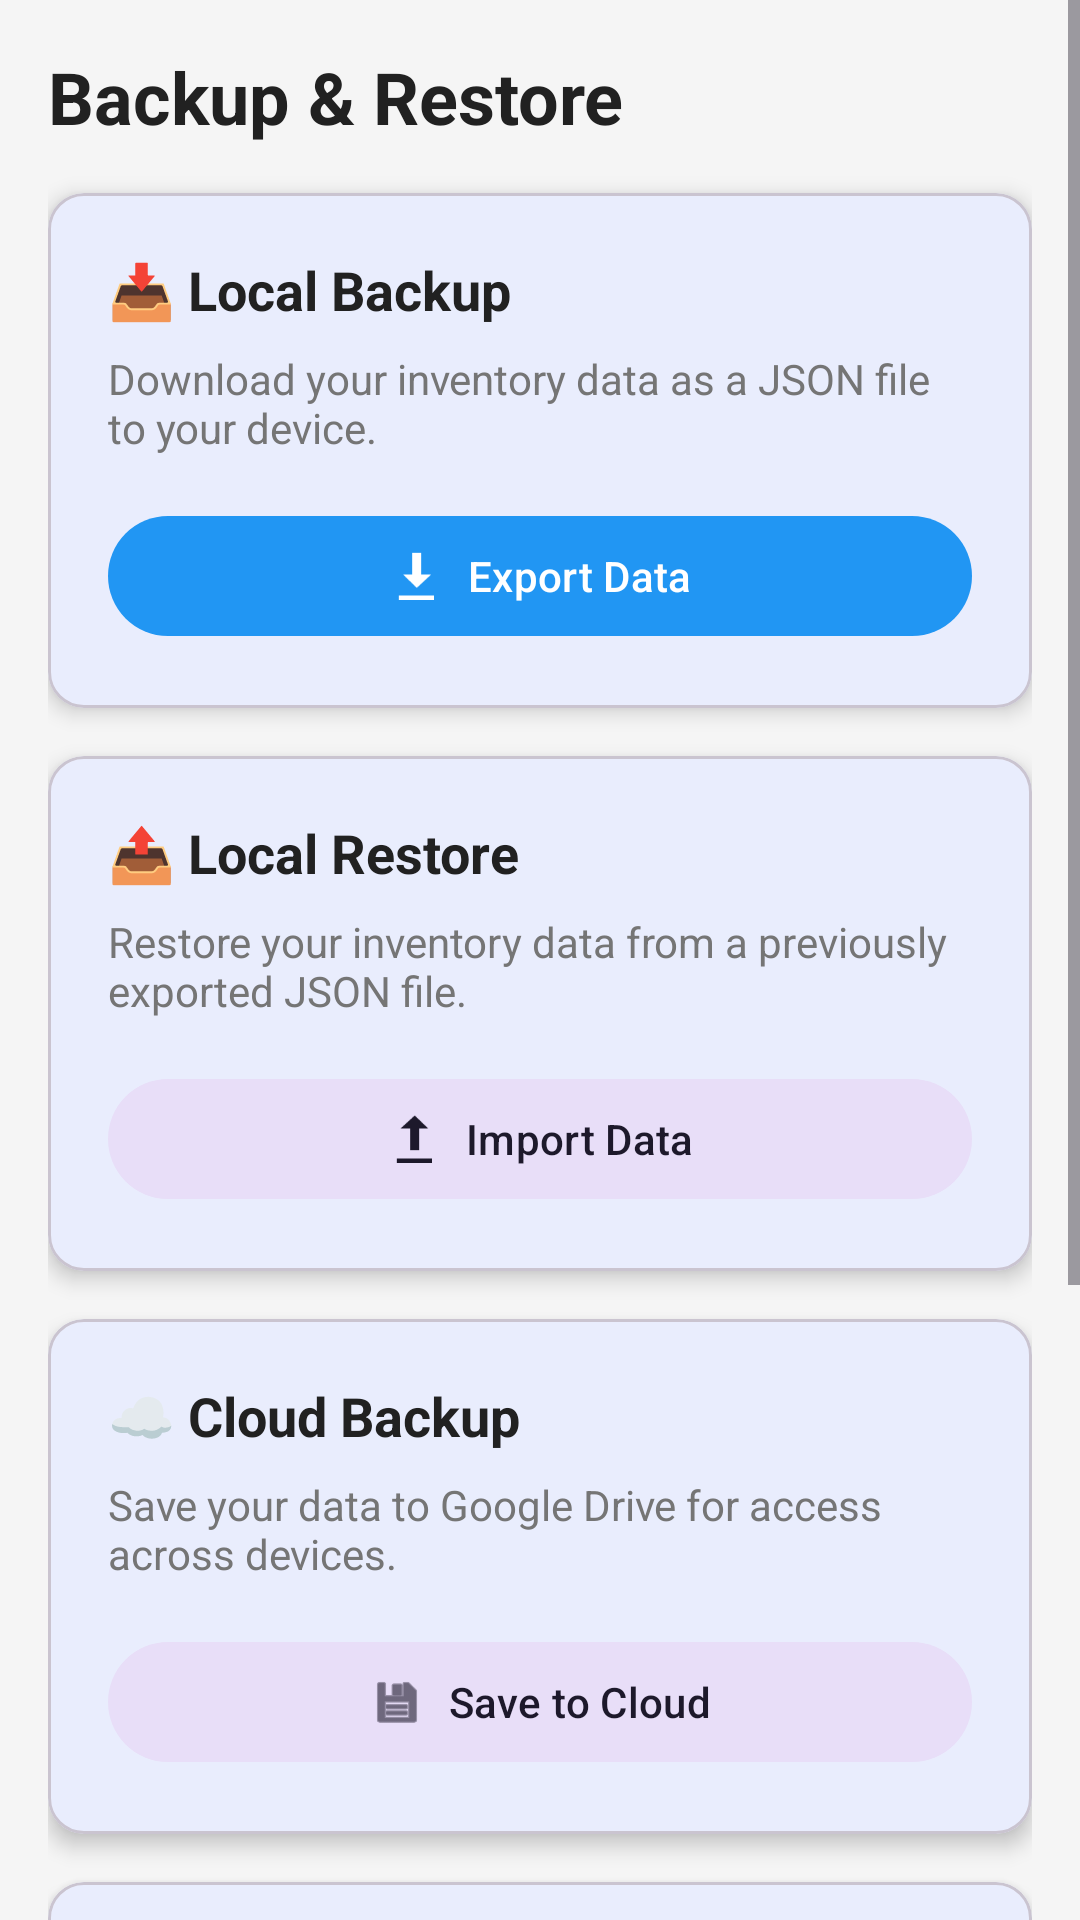

This screen was rendered from an Android layout file. Write that file and the resources it references.
<!-- AndroidManifest.xml: application theme Theme.InventoryPro -->
<!-- res/layout/fragment_backup.xml -->
<?xml version="1.0" encoding="utf-8"?>

<ScrollView
    xmlns:android="http://schemas.android.com/apk/res/android"
    xmlns:app="http://schemas.android.com/apk/res-auto"
    android:layout_width="match_parent"
    android:layout_height="match_parent"
    android:fillViewport="true"
    android:background="#F5F5F5">

    <LinearLayout
        android:layout_width="match_parent"
        android:layout_height="wrap_content"
        android:orientation="vertical"
        android:padding="16dp">

        <TextView
            android:layout_width="wrap_content"
            android:layout_height="wrap_content"
            android:text="Backup &amp; Restore"
            android:textSize="24sp"
            android:textStyle="bold"
            android:textColor="#212121"/>

        
        <com.google.android.material.card.MaterialCardView
            android:layout_width="match_parent"
            android:layout_height="wrap_content"
            android:layout_marginTop="16dp"
            app:cardElevation="4dp"
            app:cardCornerRadius="12dp">

            <LinearLayout
                android:layout_width="match_parent"
                android:layout_height="wrap_content"
                android:orientation="vertical"
                android:padding="20dp">

                <TextView
                    android:layout_width="wrap_content"
                    android:layout_height="wrap_content"
                    android:text="📥 Local Backup"
                    android:textSize="18sp"
                    android:textStyle="bold"
                    android:textColor="#212121"/>

                <TextView
                    android:layout_width="wrap_content"
                    android:layout_height="wrap_content"
                    android:text="Download your inventory data as a JSON file to your device."
                    android:textSize="14sp"
                    android:textColor="#757575"
                    android:layout_marginTop="8dp"/>

                <com.google.android.material.button.MaterialButton
                    android:id="@+id/btn_export"
                    android:layout_width="match_parent"
                    android:layout_height="wrap_content"
                    android:text="Export Data"
                    android:layout_marginTop="16dp"
                    app:icon="@android:drawable/stat_sys_download"
                    app:iconGravity="textStart"/>
            </LinearLayout>
        </com.google.android.material.card.MaterialCardView>

        
        <com.google.android.material.card.MaterialCardView
            android:layout_width="match_parent"
            android:layout_height="wrap_content"
            android:layout_marginTop="16dp"
            app:cardElevation="4dp"
            app:cardCornerRadius="12dp">

            <LinearLayout
                android:layout_width="match_parent"
                android:layout_height="wrap_content"
                android:orientation="vertical"
                android:padding="20dp">

                <TextView
                    android:layout_width="wrap_content"
                    android:layout_height="wrap_content"
                    android:text="📤 Local Restore"
                    android:textSize="18sp"
                    android:textStyle="bold"
                    android:textColor="#212121"/>

                <TextView
                    android:layout_width="wrap_content"
                    android:layout_height="wrap_content"
                    android:text="Restore your inventory data from a previously exported JSON file."
                    android:textSize="14sp"
                    android:textColor="#757575"
                    android:layout_marginTop="8dp"/>

                <com.google.android.material.button.MaterialButton
                    android:id="@+id/btn_import"
                    android:layout_width="match_parent"
                    android:layout_height="wrap_content"
                    android:text="Import Data"
                    android:layout_marginTop="16dp"
                    app:icon="@android:drawable/stat_sys_upload"
                    app:iconGravity="textStart"
                    style="@style/Widget.Material3.Button.TonalButton"/>
            </LinearLayout>
        </com.google.android.material.card.MaterialCardView>

        
        <com.google.android.material.card.MaterialCardView
            android:layout_width="match_parent"
            android:layout_height="wrap_content"
            android:layout_marginTop="16dp"
            app:cardElevation="4dp"
            app:cardCornerRadius="12dp">

            <LinearLayout
                android:layout_width="match_parent"
                android:layout_height="wrap_content"
                android:orientation="vertical"
                android:padding="20dp">

                <TextView
                    android:layout_width="wrap_content"
                    android:layout_height="wrap_content"
                    android:text="☁️ Cloud Backup"
                    android:textSize="18sp"
                    android:textStyle="bold"
                    android:textColor="#212121"/>

                <TextView
                    android:layout_width="wrap_content"
                    android:layout_height="wrap_content"
                    android:text="Save your data to Google Drive for access across devices."
                    android:textSize="14sp"
                    android:textColor="#757575"
                    android:layout_marginTop="8dp"/>

                <com.google.android.material.button.MaterialButton
                    android:id="@+id/btn_cloud_backup"
                    android:layout_width="match_parent"
                    android:layout_height="wrap_content"
                    android:text="Save to Cloud"
                    android:layout_marginTop="16dp"
                    app:icon="@android:drawable/ic_menu_save"
                    app:iconGravity="textStart"
                    style="@style/Widget.Material3.Button.TonalButton"/>
            </LinearLayout>
        </com.google.android.material.card.MaterialCardView>

        
        <com.google.android.material.card.MaterialCardView
            android:layout_width="match_parent"
            android:layout_height="wrap_content"
            android:layout_marginTop="16dp"
            app:cardElevation="4dp"
            app:cardCornerRadius="12dp">

            <LinearLayout
                android:layout_width="match_parent"
                android:layout_height="wrap_content"
                android:orientation="vertical"
                android:padding="20dp">

                <TextView
                    android:layout_width="wrap_content"
                    android:layout_height="wrap_content"
                    android:text="☁️ Cloud Restore"
                    android:textSize="18sp"
                    android:textStyle="bold"
                    android:textColor="#212121"/>

                <TextView
                    android:layout_width="wrap_content"
                    android:layout_height="wrap_content"
                    android:text="Restore your data from Google Drive."
                    android:textSize="14sp"
                    android:textColor="#757575"
                    android:layout_marginTop="8dp"/>

                <com.google.android.material.button.MaterialButton
                    android:id="@+id/btn_cloud_restore"
                    android:layout_width="match_parent"
                    android:layout_height="wrap_content"
                    android:text="Restore from Cloud"
                    android:layout_marginTop="16dp"
                    app:icon="@android:drawable/ic_menu_revert"
                    app:iconGravity="textStart"
                    style="@style/Widget.Material3.Button.TonalButton"/>
            </LinearLayout>
        </com.google.android.material.card.MaterialCardView>

        
        <com.google.android.material.card.MaterialCardView
            android:layout_width="match_parent"
            android:layout_height="wrap_content"
            android:layout_marginTop="16dp"
            app:cardElevation="2dp"
            app:cardCornerRadius="12dp"
            app:cardBackgroundColor="#E3F2FD">

            <LinearLayout
                android:layout_width="match_parent"
                android:layout_height="wrap_content"
                android:orientation="vertical"
                android:padding="16dp">

                <TextView
                    android:layout_width="wrap_content"
                    android:layout_height="wrap_content"
                    android:text="💡 Backup Tips"
                    android:textSize="16sp"
                    android:textStyle="bold"
                    android:textColor="#1976D2"/>

                <TextView
                    android:layout_width="wrap_content"
                    android:layout_height="wrap_content"
                    android:text="• Local backups are stored on your device only\n• Cloud backups sync across all your devices\n• Export data regularly to prevent data loss\n• Keep backup files in a safe location"
                    android:textSize="14sp"
                    android:textColor="#1565C0"
                    android:layout_marginTop="8dp"
                    android:lineSpacingExtra="4dp"/>
            </LinearLayout>
        </com.google.android.material.card.MaterialCardView>

    </LinearLayout>
</ScrollView>
<!-- resources referenced by this layout -->
<resources>
  <style name="Theme.InventoryPro" parent="Theme.Material3.DayNight.NoActionBar">
          <item name="colorPrimary">@color/primary_blue</item>
          <item name="colorPrimaryVariant">@color/purple_700</item>
          <item name="colorOnPrimary">@color/white</item>
          <item name="colorSecondary">@color/teal_200</item>
          <item name="colorSecondaryVariant">@color/teal_700</item>
          <item name="colorOnSecondary">@color/black</item>
          <item name="android:statusBarColor">?attr/colorPrimary</item>
      </style>
  <color name="primary_blue">#2196F3</color>
  <color name="purple_700">#FF3700B3</color>
  <color name="white">#FFFFFFFF</color>
  <color name="teal_200">#FF03DAC5</color>
  <color name="teal_700">#FF018786</color>
  <color name="black">#FF000000</color>
</resources>
